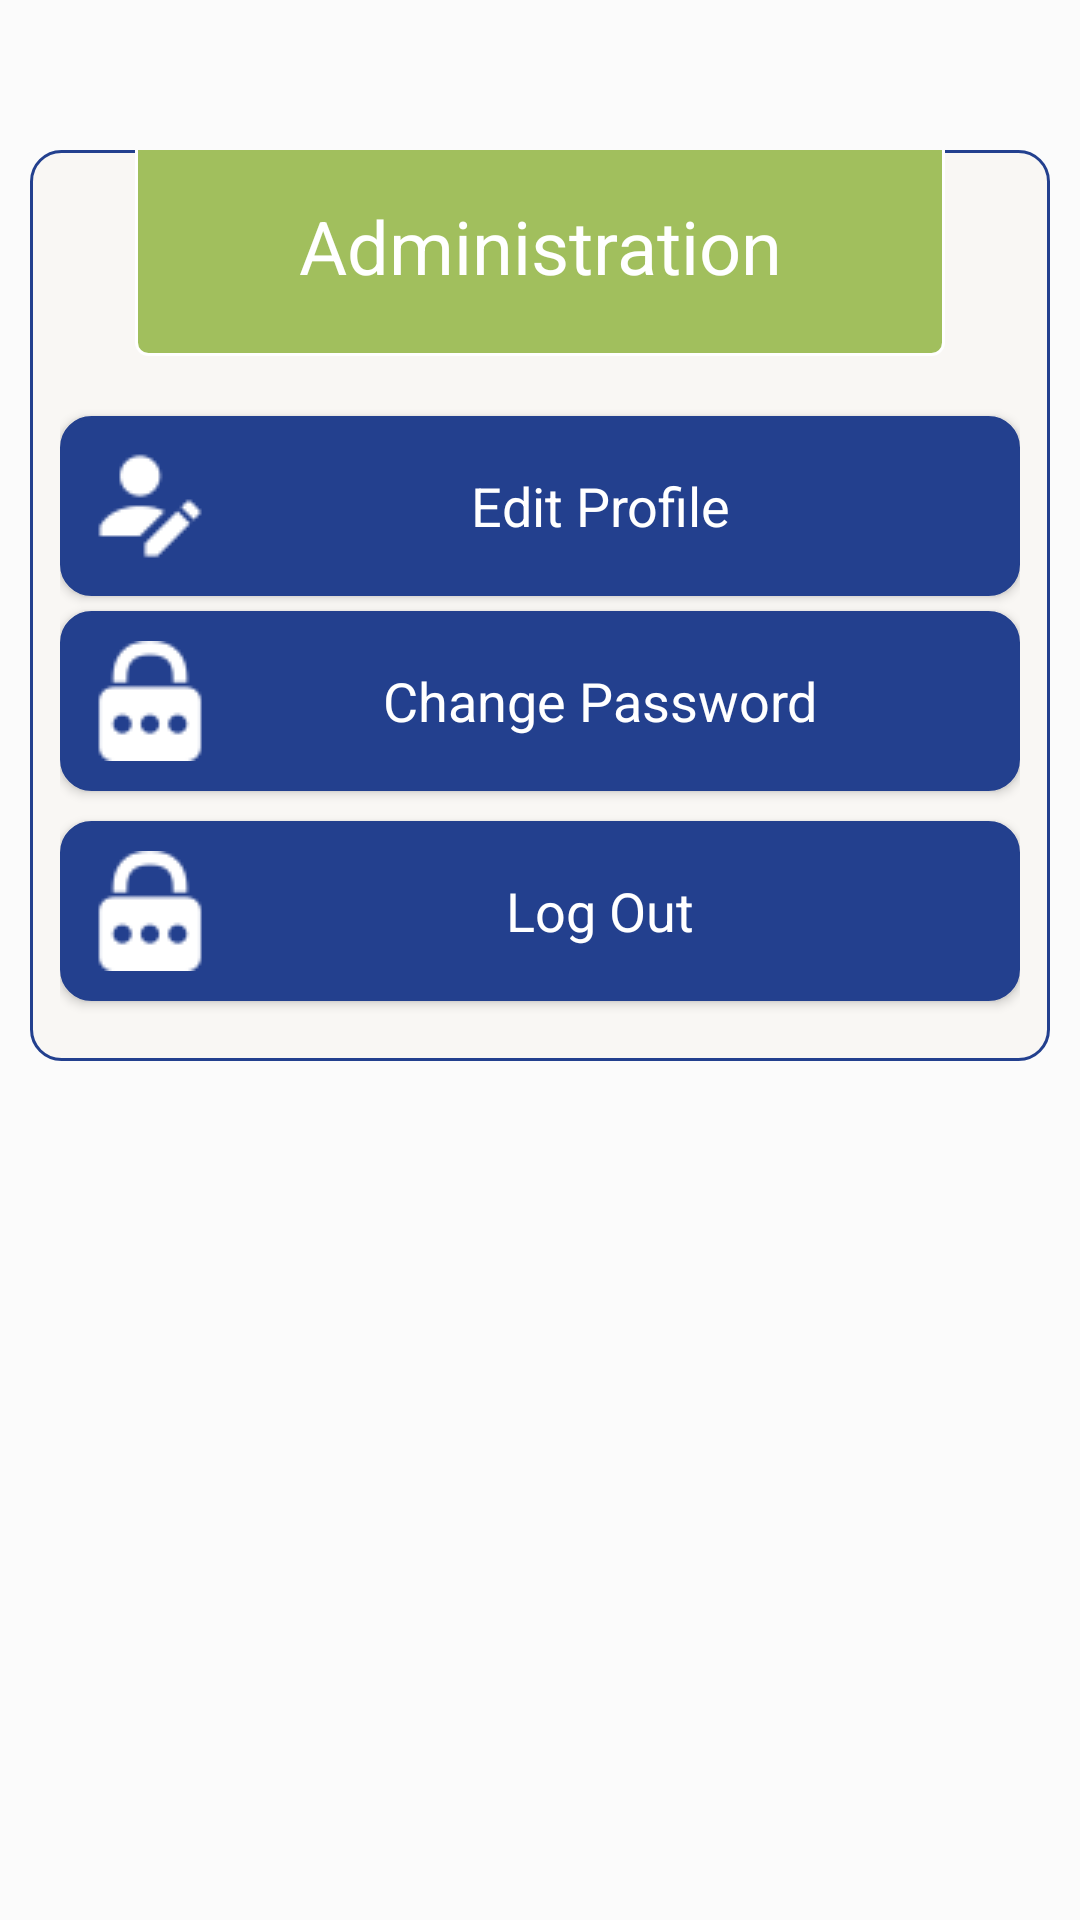

Here is an Android app screen rendered from its layout file. Give the layout XML and the strings, colors and styles it references.
<!-- AndroidManifest.xml: application theme AppTheme -->
<!-- res/layout/activity_administrating.xml -->
<?xml version="1.0" encoding="utf-8"?>
<RelativeLayout xmlns:android="http://schemas.android.com/apk/res/android"
    xmlns:app="http://schemas.android.com/apk/res-auto"
    xmlns:tools="http://schemas.android.com/tools"
    android:layout_width="match_parent"
    android:layout_height="match_parent"
    android:background="#fbfbfb">

    <LinearLayout
        android:layout_width="match_parent"
        android:layout_height="wrap_content"
        android:layout_marginLeft="10dp"
        android:layout_marginRight="10dp"
        android:layout_marginTop="50dp"
        android:background="@drawable/bg_rectangle"
        android:orientation="vertical"
        android:paddingBottom="10dp"
        android:paddingLeft="10dp"
        android:paddingRight="10dp">

        <TextView
            android:id="@+id/txt_admains"
            android:layout_width="match_parent"
            android:layout_height="wrap_content"
            android:layout_marginBottom="20dp"
            android:layout_marginLeft="25dp"
            android:layout_marginRight="25dp"
            android:layout_marginTop="-5dp"
            android:background="@drawable/header"
            android:gravity="center"
            android:padding="20dp"
            android:text="@string/admin"
            android:textColor="#fff"
            android:textSize="12pt" />

        <Button
            android:id="@+id/btn_edit_profil"
            android:layout_width="match_parent"
            android:layout_height="wrap_content"
            android:layout_marginBottom="5dp"
            android:background="@drawable/style_login"
            android:drawableLeft="@drawable/edit_profile"
            android:padding="10dp"
            android:text="@string/edit_profile"
            android:textAppearance="@style/TextAppearance.AppCompat.Body1"
            android:textColor="#fff"
            android:textSize="18sp"
            android:onClick="edit_profile"
            />


        <Button
            android:id="@+id/btn_changepass"
            android:layout_width="match_parent"
            android:layout_height="wrap_content"
            android:layout_marginBottom="10dp"
            android:background="@drawable/style_login"
            android:drawableLeft="@drawable/change_password"
            android:onClick="chang_pass"
            android:padding="10dp"
            android:text="@string/change_pass"
            android:textAppearance="@style/TextAppearance.AppCompat.Body1"
            android:textColor="#fff"
            android:textSize="18sp" />

        <Button
            android:id="@+id/btn_logout"
            android:layout_width="match_parent"
            android:layout_height="wrap_content"
            android:layout_marginBottom="10dp"
            android:background="@drawable/style_login"
            android:drawableLeft="@drawable/change_password"
            android:onClick="btn_logout"
            android:padding="10dp"
            android:text="@string/log_out"
            android:textAppearance="@style/TextAppearance.AppCompat.Body1"
            android:textColor="#fff"
            android:textSize="18sp" />

    </LinearLayout>

</RelativeLayout>
<!-- resources referenced by this layout -->
<resources>
  <!-- drawable bg_rectangle (drawable) -->
  <?xml version="1.0" encoding="UTF-8"?>
  <shape xmlns:android="http://schemas.android.com/apk/res/android">
      <solid android:color="@color/white1"/>
      <stroke android:width="1dp" android:color="#23408e" />
      <corners android:radius="10dp"/>
      <padding android:left="0dp" android:top="0dp" android:right="0dp"
          android:bottom="0dp" />
  </shape>
  <!-- drawable change_password: png bitmap (drawable, 930 bytes) -->
  <!-- drawable edit_profile: png bitmap (drawable, 709 bytes) -->
  <!-- drawable header (drawable) -->
  <?xml version="1.0" encoding="utf-8"?>
  <selector xmlns:android="http://schemas.android.com/apk/res/android">
  
      <item>
          <shape android:shape="rectangle">
              <stroke android:width="1dp" android:color="#fff">
  
              </stroke>
              <corners android:radius="4dp">
  
              </corners>
              <gradient android:angle="45"
                  android:startColor="#FFA1BF5D"
                  android:endColor="#FFA1BF5D"/>
  
          </shape>
  
      </item>
  </selector>
  <!-- drawable style_login (drawable) -->
  <?xml version="1.0" encoding="utf-8"?>
  <selector xmlns:android="http://schemas.android.com/apk/res/android">
      <item android:state_pressed="true">
          <shape android:shape="rectangle">
              <stroke android:width="1dp" android:color="#6e7b9c">
  
              </stroke>
              <corners android:radius="15dp">
  
              </corners>
              <gradient android:angle="45"
                  android:startColor="#375094"
                  android:endColor="#a4afcc"/>
  
          </shape>
  
      </item>
      <item>
          <shape android:shape="rectangle">
              <stroke android:width="1dp" android:color="#23408e">
  
              </stroke>
              <corners android:radius="10dp">
  
              </corners>
              <gradient android:angle="45"
                  android:startColor="#23408e"
                  android:endColor="#23408e"/>
  
          </shape>
  
      </item>
  
  </selector>
  <string name="admin">Administration</string>
  <string name="change_pass">Change Password</string>
  <string name="edit_profile">Edit Profile </string>
  <string name="log_out">Log Out</string>
  <style name="AppTheme" parent="Theme.AppCompat.Light.DarkActionBar">
          
          <item name="colorPrimary">@color/colorPrimary</item>
          <item name="colorPrimaryDark">@color/colorPrimaryDark</item>
          <item name="colorAccent">@color/colorAccent</item>
      </style>
  <color name="white1">#f9f7f4</color>
  <color name="colorPrimary">#FFA1BF5D</color>
  <color name="colorPrimaryDark">#FFA1BF5D</color>
  <color name="colorAccent">#FF4081</color>
</resources>
